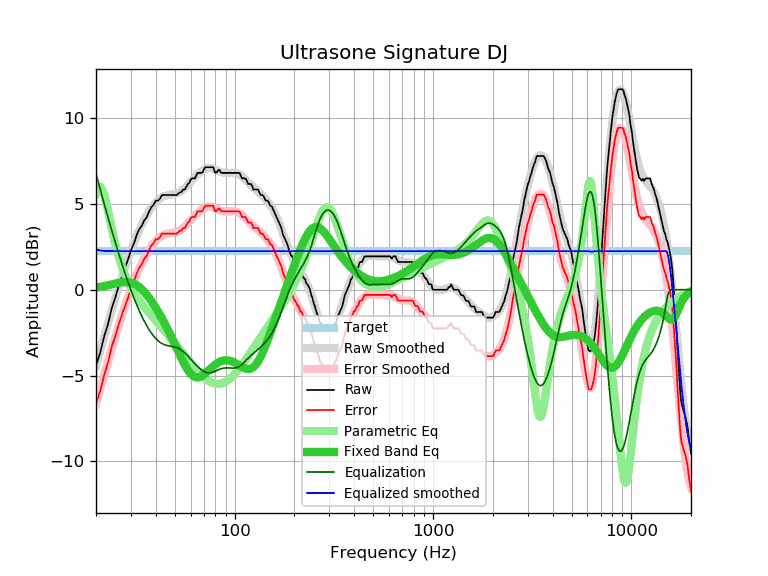

The file beside this chart, header and first rows:
frequency, raw, error, smoothed, error_smoothed, equalization, parametric_eq, equalized_raw, equalized_smoothed, target
20, -4.39, -6.63, -4.42, -6.67, 6.75, 0.13, 2.37, 2.33, 2.24
21, -3.67, -5.91, -3.55, -5.80, 5.84, 0.16, 2.17, 2.28, 2.24
22, -2.72, -4.96, -2.73, -4.97, 4.99, 0.21, 2.27, 2.26, 2.24
23, -2.00, -4.24, -1.95, -4.19, 4.20, 0.26, 2.20, 2.25, 2.24
24, -1.08, -3.32, -1.21, -3.46, 3.46, 0.31, 2.38, 2.24, 2.24
25, -0.48, -2.72, -0.52, -2.77, 2.77, 0.35, 2.29, 2.24, 2.24
26, 0.20, -2.04, 0.13, -2.12, 2.12, 0.40, 2.32, 2.24, 2.24
27, 0.77, -1.47, 0.73, -1.52, 1.52, 0.43, 2.29, 2.24, 2.24
28, 1.27, -0.97, 1.28, -0.96, 0.96, 0.45, 2.23, 2.24, 2.24
29, 1.76, -0.48, 1.80, -0.45, 0.45, 0.44, 2.21, 2.24, 2.24
30, 2.30, 0.06, 2.27, 0.03, -0.03, 0.41, 2.28, 2.24, 2.24
31, 2.67, 0.43, 2.70, 0.46, -0.46, 0.36, 2.21, 2.24, 2.24
32, 3.15, 0.91, 3.10, 0.85, -0.85, 0.27, 2.30, 2.24, 2.24
33, 3.52, 1.28, 3.45, 1.21, -1.21, 0.16, 2.31, 2.24, 2.24
34, 3.71, 1.47, 3.78, 1.53, -1.53, 0.03, 2.18, 2.24, 2.24
35, 4.04, 1.80, 4.07, 1.83, -1.83, -0.13, 2.22, 2.24, 2.24
36, 4.21, 1.97, 4.33, 2.09, -2.09, -0.29, 2.13, 2.24, 2.24
37, 4.53, 2.29, 4.56, 2.32, -2.32, -0.47, 2.21, 2.24, 2.24
38, 4.81, 2.57, 4.76, 2.52, -2.52, -0.66, 2.29, 2.24, 2.24
39, 4.94, 2.70, 4.94, 2.69, -2.69, -0.85, 2.25, 2.24, 2.24
40, 5.18, 2.94, 5.09, 2.84, -2.84, -1.05, 2.34, 2.24, 2.24
41, 5.18, 2.94, 5.21, 2.96, -2.96, -1.25, 2.22, 2.24, 2.24
42, 5.29, 3.05, 5.31, 3.06, -3.06, -1.46, 2.23, 2.24, 2.24
43, 5.51, 3.27, 5.38, 3.14, -3.14, -1.66, 2.37, 2.24, 2.24
44, 5.51, 3.27, 5.44, 3.19, -3.19, -1.88, 2.32, 2.24, 2.24
45, 5.51, 3.27, 5.48, 3.23, -3.23, -2.09, 2.28, 2.24, 2.24
46, 5.51, 3.27, 5.51, 3.26, -3.26, -2.31, 2.25, 2.24, 2.24
47, 5.51, 3.27, 5.53, 3.28, -3.28, -2.53, 2.23, 2.24, 2.24
48, 5.51, 3.27, 5.54, 3.30, -3.30, -2.75, 2.21, 2.24, 2.24
49, 5.51, 3.27, 5.56, 3.32, -3.32, -2.97, 2.19, 2.24, 2.24
50, 5.51, 3.27, 5.58, 3.34, -3.34, -3.19, 2.17, 2.24, 2.24
51, 5.51, 3.27, 5.61, 3.37, -3.37, -3.40, 2.14, 2.24, 2.24
52, 5.59, 3.35, 5.65, 3.41, -3.41, -3.61, 2.18, 2.24, 2.24
53, 5.67, 3.43, 5.70, 3.46, -3.46, -3.82, 2.21, 2.24, 2.24
54, 5.69, 3.45, 5.76, 3.52, -3.52, -4.02, 2.17, 2.24, 2.24
55, 5.83, 3.59, 5.84, 3.59, -3.59, -4.20, 2.24, 2.24, 2.24
56, 5.83, 3.59, 5.92, 3.67, -3.67, -4.38, 2.16, 2.24, 2.24
57, 5.98, 3.74, 6.01, 3.76, -3.76, -4.53, 2.22, 2.24, 2.24
58, 6.15, 3.91, 6.10, 3.86, -3.86, -4.68, 2.30, 2.24, 2.24
59, 6.21, 3.97, 6.20, 3.95, -3.95, -4.80, 2.26, 2.24, 2.24
60, 6.40, 4.16, 6.29, 4.05, -4.05, -4.90, 2.36, 2.24, 2.24
61, 6.48, 4.24, 6.38, 4.14, -4.14, -4.98, 2.34, 2.24, 2.24
62, 6.48, 4.24, 6.47, 4.23, -4.23, -5.04, 2.25, 2.24, 2.24
63, 6.48, 4.24, 6.56, 4.31, -4.31, -5.08, 2.17, 2.24, 2.24
64, 6.64, 4.40, 6.64, 4.40, -4.40, -5.11, 2.25, 2.24, 2.24
65, 6.80, 4.56, 6.72, 4.47, -4.47, -5.11, 2.33, 2.24, 2.24
66, 6.80, 4.56, 6.79, 4.54, -4.54, -5.10, 2.26, 2.24, 2.24
67, 6.80, 4.56, 6.85, 4.61, -4.61, -5.08, 2.20, 2.24, 2.24
68, 6.80, 4.56, 6.91, 4.66, -4.66, -5.04, 2.14, 2.24, 2.24
69, 6.84, 4.60, 6.96, 4.72, -4.72, -4.99, 2.13, 2.24, 2.24
70, 7.00, 4.76, 7.00, 4.76, -4.76, -4.94, 2.24, 2.24, 2.24
71, 7.13, 4.89, 7.04, 4.80, -4.80, -4.88, 2.34, 2.24, 2.24
72, 7.13, 4.89, 7.07, 4.82, -4.82, -4.82, 2.31, 2.24, 2.24
73, 7.13, 4.89, 7.09, 4.84, -4.84, -4.76, 2.29, 2.24, 2.24
74, 7.13, 4.89, 7.09, 4.85, -4.85, -4.70, 2.28, 2.24, 2.24
75, 7.13, 4.89, 7.09, 4.85, -4.85, -4.63, 2.28, 2.24, 2.24
76, 7.13, 4.89, 7.08, 4.84, -4.84, -4.57, 2.29, 2.24, 2.24
77, 7.13, 4.89, 7.06, 4.82, -4.82, -4.51, 2.31, 2.24, 2.24
78, 7.13, 4.89, 7.04, 4.80, -4.80, -4.45, 2.34, 2.24, 2.24
79, 6.92, 4.68, 7.01, 4.77, -4.77, -4.40, 2.15, 2.24, 2.24
... 553 more rows
